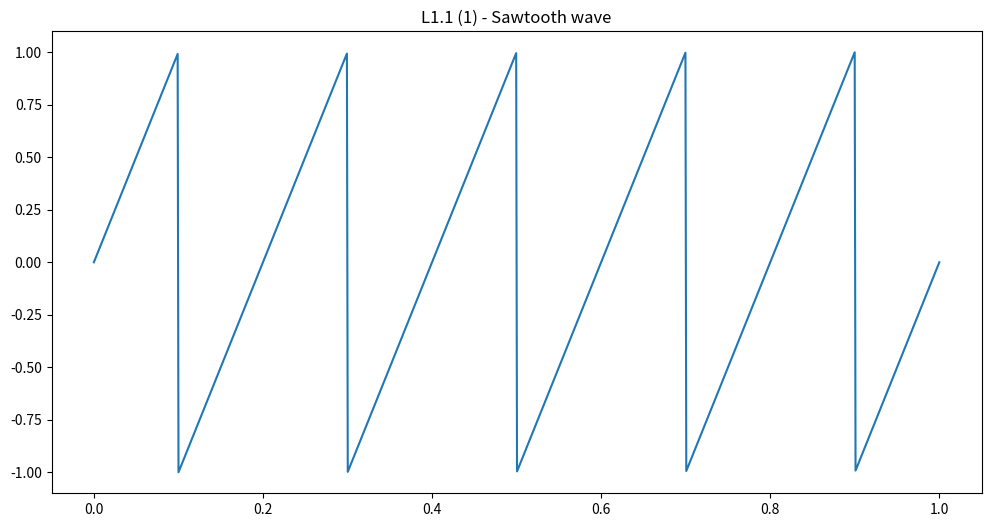
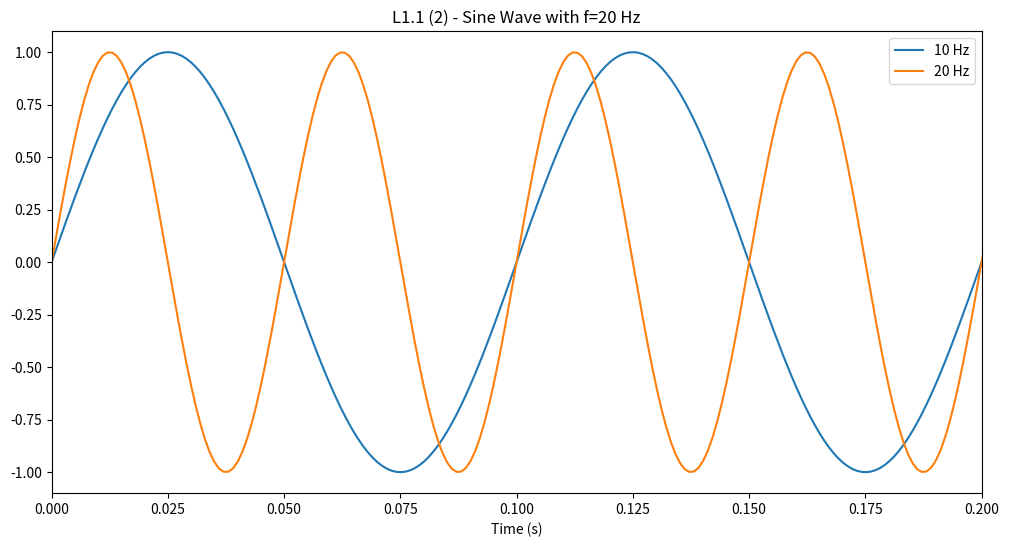
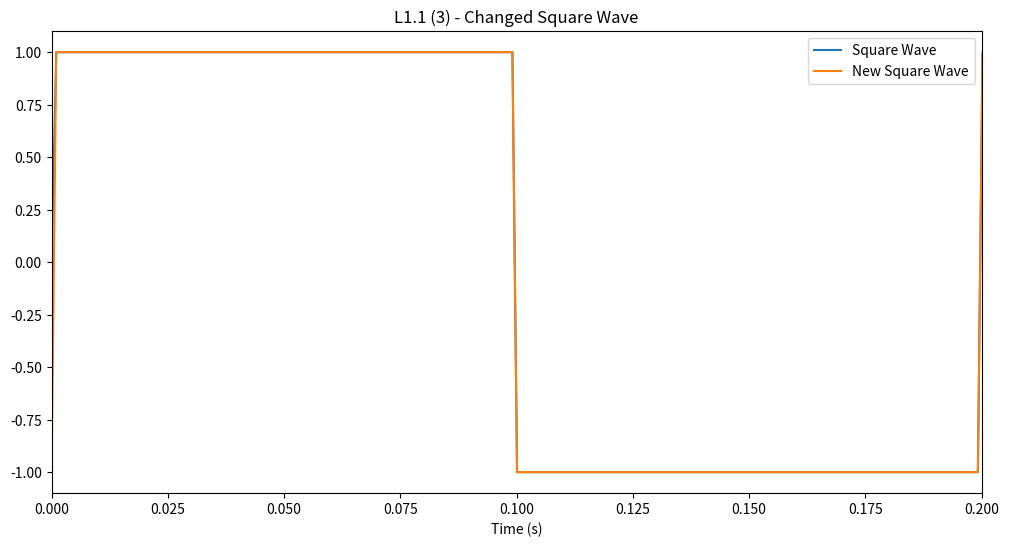

These figures' Python source, in order:
import numpy as np
import matplotlib.pyplot as plt

# Time vector
t = np.linspace(0, 1, 1000)

# Generate signals
sine_wave = np.sin(2 * np.pi * 10 * t)
square_wave = np.sign(np.sin(2 * np.pi * 5 * t))

# Plot signals
# plt.figure(figsize=(12, 6))
# plt.subplot(2, 1, 1)
# plt.plot(t, sine_wave)
# plt.title('Sine Wave')
# plt.subplot(2, 1, 2)
# plt.plot(t, square_wave)
# plt.title('Square Wave')
# plt.tight_layout()
# plt.show()

######################
# L1.1
#
# 1. Modify the code to create a sawtooth wave.
#    Describe the mathematical function you used.

sawtooth_wave = 2 * (t * 5 - np.floor(0.5 + t * 5))
# This function creates a sawtooth wave by:
# 1. Multiplying time t by frequency (5 Hz)
# 2. Subtracting the floor of (t*5 + 0.5) to create periodic ramps
# 3. Multiplying by 2 to scale the amplitude to [-1, 1]

# Plot signals
plt.figure(figsize=(12, 6))
plt.title('L1.1 (1) - Sawtooth wave')
plt.plot(t, sawtooth_wave)
plt.show()

# 2. Change the frequency of the sine wave to 20 Hz.
#    How does this affect the plot?
# #  Changing the frequency to 20 Hz doubles the number of cycles,
#    making the waveform appear more compressed horizontally.
sine_wave_2 = np.sin(2 * np.pi * 20 * t)

plt.figure(figsize=(12, 6))
plt.plot(t, sine_wave, label='10 Hz')
plt.plot(t, sine_wave_2, label='20 Hz')
plt.title('L1.1 (2) - Sine Wave with f=20 Hz')
plt.xlim(0, 0.2)  # Set x-axis range from 0 to 0.2 seconds
plt.xlabel('Time (s)')
plt.legend()
plt.show()

# 3. What happens to the square wave if you change the sign function
#    to np.ceil(np.sin(2 * np.pi * 5 * t)) * 2 - 1 ? Explain why.

square_wave2 = np.ceil(np.sin(2 * np.pi * 5 * t)) * 2 - 1

plt.figure(figsize=(12, 6))
plt.plot(t, square_wave, label='Square Wave')
plt.plot(t, square_wave2, label='New Square Wave')
plt.title('L1.1 (3) - Changed Square Wave')
plt.xlim(0, 0.2)  # Set x-axis range from 0 to 0.2 seconds
plt.xlabel('Time (s)')
plt.legend()
plt.show()
